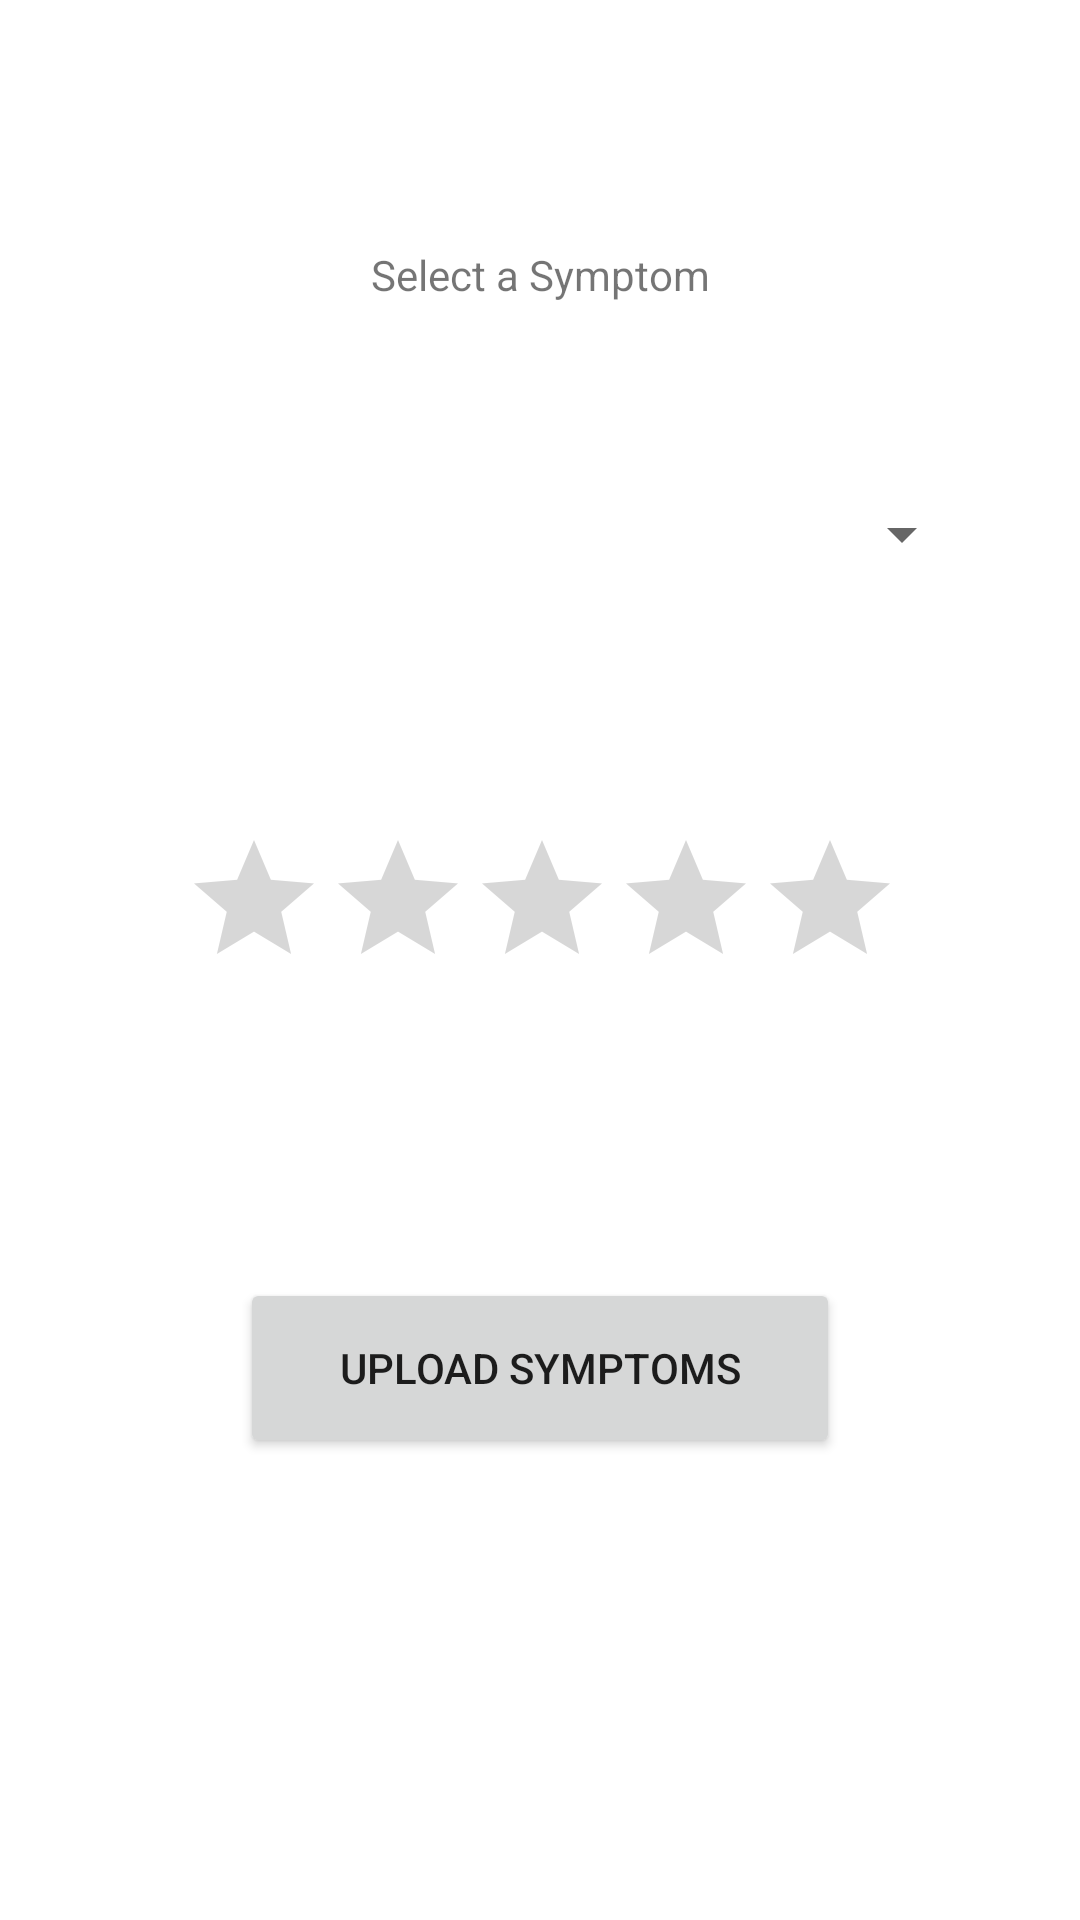

Reconstruct the res/layout file that produces this screen, plus the resources it refers to.
<!-- AndroidManifest.xml: application theme Theme.CovidSymptomsDetector -->
<!-- res/layout/activity_symptoms.xml -->
<?xml version="1.0" encoding="utf-8"?>
<androidx.constraintlayout.widget.ConstraintLayout xmlns:android="http://schemas.android.com/apk/res/android"
    xmlns:app="http://schemas.android.com/apk/res-auto"
    xmlns:tools="http://schemas.android.com/tools"
    android:layout_width="match_parent"
    android:layout_height="match_parent"
    tools:context=".SymptomsActivity">

    <Spinner
        android:id="@+id/spinnerSymptoms"
        android:layout_width="300dp"
        android:layout_height="50dp"
        android:layout_marginStart="50dp"
        android:layout_marginTop="140dp"
        android:layout_marginEnd="61dp"
        android:layout_marginBottom="30dp"
        android:spinnerMode="dropdown"
        app:layout_constraintBottom_toTopOf="@+id/starRatingBar"
        app:layout_constraintEnd_toEndOf="parent"
        app:layout_constraintStart_toStartOf="parent"
        app:layout_constraintTop_toTopOf="parent"
        app:layout_constraintVertical_bias="1.0" />

    <RatingBar
        android:id="@+id/starRatingBar"
        android:layout_width="wrap_content"
        android:layout_height="wrap_content"
        android:layout_marginStart="86dp"
        android:layout_marginTop="30dp"
        android:layout_marginEnd="85dp"
        android:layout_marginBottom="50dp"
        app:layout_constraintBottom_toTopOf="@+id/uploadSymptoms"
        app:layout_constraintEnd_toEndOf="parent"
        app:layout_constraintStart_toStartOf="parent"
        app:layout_constraintTop_toBottomOf="@+id/spinnerSymptoms" />

    <Button
        android:id="@+id/uploadSymptoms"
        android:layout_width="200dp"
        android:layout_height="60dp"
        android:layout_marginStart="106dp"
        android:layout_marginTop="30dp"
        android:layout_marginEnd="106dp"
        android:layout_marginBottom="141dp"
        android:text="@string/upload_symptoms"
        app:layout_constraintBottom_toBottomOf="parent"
        app:layout_constraintEnd_toEndOf="parent"
        app:layout_constraintStart_toStartOf="parent"
        app:layout_constraintTop_toBottomOf="@+id/starRatingBar" />

    <TextView
        android:id="@+id/symptomsHeading"
        android:layout_width="wrap_content"
        android:layout_height="wrap_content"
        android:layout_marginStart="149dp"
        android:layout_marginTop="82dp"
        android:layout_marginEnd="149dp"
        android:text="@string/select_a_symptom"
        app:layout_constraintEnd_toEndOf="parent"
        app:layout_constraintStart_toStartOf="parent"
        app:layout_constraintTop_toTopOf="parent" />

</androidx.constraintlayout.widget.ConstraintLayout>
<!-- resources referenced by this layout -->
<resources>
  <string name="select_a_symptom">Select a Symptom</string>
  <string name="upload_symptoms">Upload Symptoms</string>
  <style name="Theme.CovidSymptomsDetector" parent="Theme.MaterialComponents.DayNight.DarkActionBar">
          
          <item name="colorPrimary">@color/purple_500</item>
          <item name="colorPrimaryVariant">@color/purple_700</item>
          <item name="colorOnPrimary">@color/white</item>
          
          <item name="colorSecondary">@color/teal_200</item>
          <item name="colorSecondaryVariant">@color/teal_700</item>
          <item name="colorOnSecondary">@color/black</item>
          
          <item name="android:statusBarColor" tools:targetApi="l">?attr/colorPrimaryVariant</item>
          
      </style>
  <!-- not gathered from this repository: default colours our renderer supplied (Android Studio template values) -->
  <color name="purple_500">#FF6200EE</color>
  <color name="purple_700">#FF3700B3</color>
  <color name="teal_200">#FF03DAC5</color>
  <color name="teal_700">#FF018786</color>
  <color name="black">#FF000000</color>
  <color name="white">#FFFFFFFF</color>
</resources>
